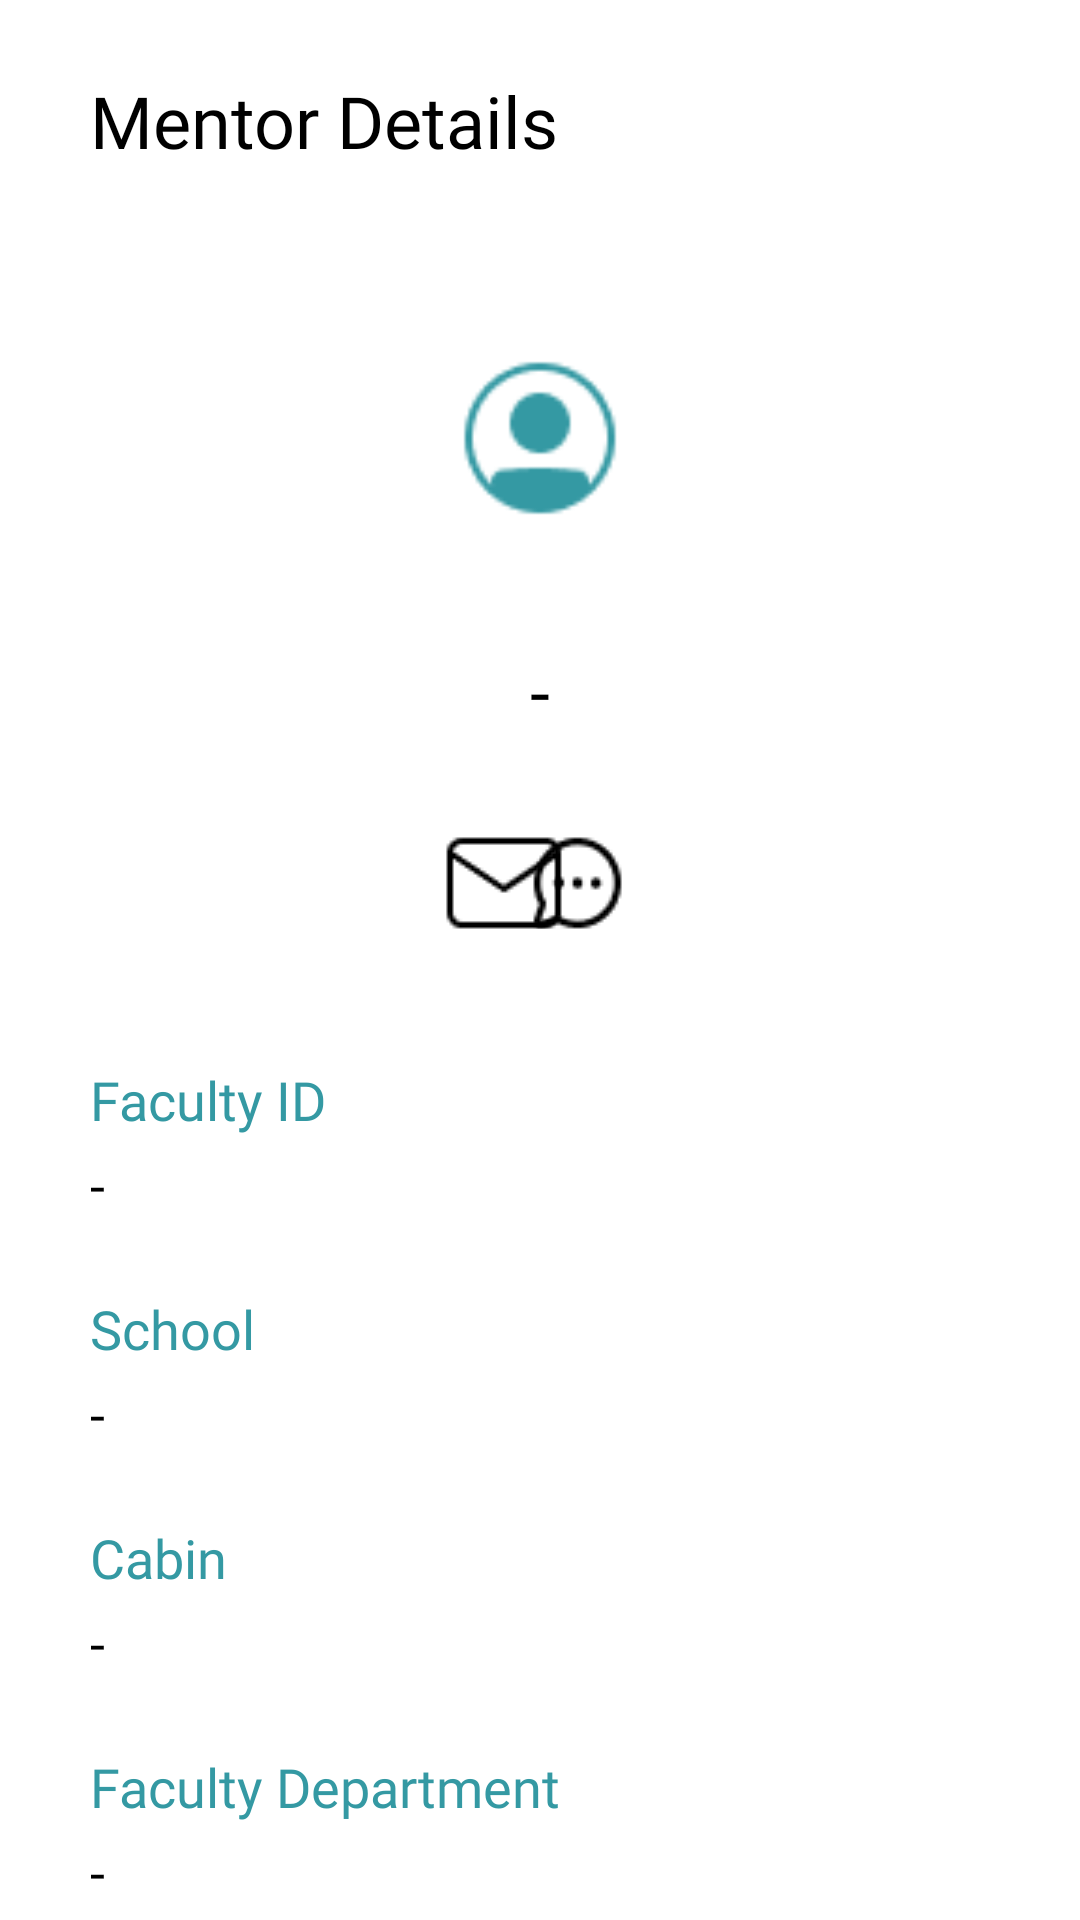

Reconstruct the res/layout file that produces this screen, plus the resources it refers to.
<!-- AndroidManifest.xml: application theme Theme.StressAway -->
<!-- res/layout/fragment_mentor_details.xml -->
<?xml version="1.0" encoding="utf-8"?>
<FrameLayout xmlns:android="http://schemas.android.com/apk/res/android"
    xmlns:app="http://schemas.android.com/apk/res-auto"
    xmlns:tools="http://schemas.android.com/tools"
    android:layout_width="match_parent"
    android:layout_height="match_parent"
    tools:context=".MentorDetailsFragment">

    <RelativeLayout
        android:layout_width="match_parent"
        android:layout_height="match_parent">

        <TextView
            android:layout_width="wrap_content"
            android:layout_height="wrap_content"
            android:text="Mentor Details"
            android:textSize="24dp"
            android:fontFamily="@font/raleway_bold"
            android:textColor="@color/black"
            android:layout_marginTop="24dp"
            android:layout_marginStart="30dp"/>

        <RelativeLayout
            android:id="@+id/imageView3"
            android:layout_width="match_parent"
            android:layout_height="wrap_content"
            android:layout_marginTop="90dp">

            <LinearLayout
                android:layout_width="112dp"
                android:layout_height="112dp"
                android:layout_alignParentStart="true"
                android:layout_alignParentEnd="true"
                android:layout_marginStart="150dp"
                android:layout_marginEnd="150dp">

                <ImageView
                    android:id="@+id/mentor_pic"
                    android:layout_width="match_parent"
                    android:layout_height="match_parent"
                    android:src="@drawable/header_profile_button" />


            </LinearLayout>



        </RelativeLayout>



        <TextView
            android:id="@+id/mentor_name"
            android:layout_width="match_parent"
            android:layout_height="wrap_content"
            android:layout_below="@+id/imageView3"
            android:layout_marginTop="12dp"
            android:fontFamily="@font/raleway_bold"
            android:text="-"
            android:textColor="@color/black"
            android:textSize="24dp"
            android:textAlignment="center"/>

        <TextView
            android:id="@+id/t1"
            android:layout_width="match_parent"
            android:layout_height="wrap_content"
            android:layout_below="@+id/mentor_name"
            android:layout_alignParentStart="true"
            android:layout_alignParentEnd="true"
            android:layout_marginStart="30dp"
            android:layout_marginTop="108dp"
            android:layout_marginEnd="30dp"
            android:fontFamily="@font/raleway"
            android:text="Faculty ID"
            android:textColor="#3499A3"
            android:textSize="18dp" />

        <TextView
            android:id="@+id/faculty_id"
            android:layout_width="match_parent"
            android:layout_height="wrap_content"
            android:layout_below="@+id/t1"
            android:layout_alignParentStart="true"
            android:layout_alignParentEnd="true"
            android:layout_marginStart="30dp"
            android:layout_marginTop="4dp"
            android:layout_marginEnd="30dp"
            android:fontFamily="@font/poppins"
            android:text="-"
            android:textColor="@color/black"
            android:textSize="18dp" />

        <TextView
            android:id="@+id/t2"
            android:layout_width="match_parent"
            android:layout_height="wrap_content"
            android:layout_below="@+id/t1"
            android:layout_alignParentStart="true"
            android:layout_alignParentEnd="true"
            android:layout_marginStart="30dp"
            android:layout_marginTop="52dp"
            android:layout_marginEnd="30dp"
            android:fontFamily="@font/raleway"
            android:text="School"
            android:textColor="#3499A3"
            android:textSize="18dp" />

        <TextView
            android:id="@+id/school_def"
            android:layout_width="match_parent"
            android:layout_height="wrap_content"
            android:layout_below="@+id/t2"
            android:layout_alignParentStart="true"
            android:layout_alignParentEnd="true"
            android:layout_marginStart="30dp"
            android:layout_marginTop="4dp"
            android:layout_marginEnd="30dp"
            android:fontFamily="@font/poppins"
            android:text="-"
            android:textColor="@color/black"
            android:textSize="18dp" />


        <TextView
            android:id="@+id/t3"
            android:layout_width="match_parent"
            android:layout_height="wrap_content"
            android:layout_below="@+id/t2"
            android:layout_alignParentStart="true"
            android:layout_alignParentEnd="true"
            android:layout_marginStart="30dp"
            android:layout_marginTop="52dp"
            android:layout_marginEnd="30dp"
            android:fontFamily="@font/raleway"
            android:text="Cabin"
            android:textColor="#3499A3"
            android:textSize="18dp" />

        <TextView
            android:id="@+id/cabin_no"
            android:layout_width="match_parent"
            android:layout_height="wrap_content"
            android:layout_below="@+id/t3"
            android:layout_alignParentStart="true"
            android:layout_alignParentEnd="true"
            android:layout_marginStart="30dp"
            android:layout_marginTop="4dp"
            android:layout_marginEnd="30dp"
            android:fontFamily="@font/poppins"
            android:text="-"
            android:textColor="@color/black"
            android:textSize="18dp" />

        <TextView
            android:id="@+id/t4"
            android:layout_width="match_parent"
            android:layout_height="wrap_content"
            android:layout_below="@+id/t3"
            android:layout_alignParentStart="true"
            android:layout_alignParentEnd="true"
            android:layout_marginStart="30dp"
            android:layout_marginTop="52dp"
            android:layout_marginEnd="30dp"
            android:fontFamily="@font/raleway"
            android:text="Faculty Department"
            android:textColor="#3499A3"
            android:textSize="18dp" />

        <TextView
            android:id="@+id/department_def"
            android:layout_width="match_parent"
            android:layout_height="wrap_content"
            android:layout_below="@+id/t4"
            android:layout_alignParentStart="true"
            android:layout_alignParentEnd="true"
            android:layout_marginStart="30dp"
            android:layout_marginTop="4dp"
            android:layout_marginEnd="30dp"
            android:fontFamily="@font/poppins"
            android:text="-"
            android:textColor="@color/black"
            android:textSize="18dp" />

        <ImageView
            android:id="@+id/mail_icon_profile"
            android:layout_width="wrap_content"
            android:layout_height="wrap_content"
            android:layout_below="@+id/mentor_name"
            android:layout_alignParentStart="true"
            android:layout_marginStart="144dp"
            android:layout_marginTop="24dp"
            android:src="@drawable/mentor_mail_icon_profile" />

        <ImageView
            android:id="@+id/chat_icon_profile"
            android:layout_width="wrap_content"
            android:layout_height="wrap_content"
            android:layout_below="@+id/mentor_name"
            android:layout_alignParentEnd="true"
            android:layout_marginTop="24dp"
            android:layout_marginEnd="144dp"
            android:src="@drawable/mentor_chat_icon_profile" />

    </RelativeLayout>


</FrameLayout>
<!-- resources referenced by this layout -->
<resources>
  <color name="black">#FF000000</color>
  <!-- drawable header_profile_button: png bitmap (drawable-v24, 1442 bytes) -->
  <!-- drawable mentor_chat_icon_profile: png bitmap (drawable-v24, 643 bytes) -->
  <!-- drawable mentor_mail_icon_profile: png bitmap (drawable-v24, 449 bytes) -->
  <style name="Theme.StressAway" parent="Theme.MaterialComponents.DayNight.NoActionBar">
          
          <item name="colorPrimary">#3499A3</item>
          <item name="colorPrimaryVariant">@color/purple_700</item>
          <item name="colorOnPrimary">@color/white</item>
          
          <item name="colorSecondary">@color/teal_200</item>
          <item name="colorSecondaryVariant">@color/teal_700</item>
          <item name="colorOnSecondary">@color/black</item>
          
  
          
      </style>
  <color name="purple_700">#FF3700B3</color>
  <color name="white">#FFFFFFFF</color>
  <color name="teal_200">#FF03DAC5</color>
  <color name="teal_700">#FF018786</color>
</resources>
